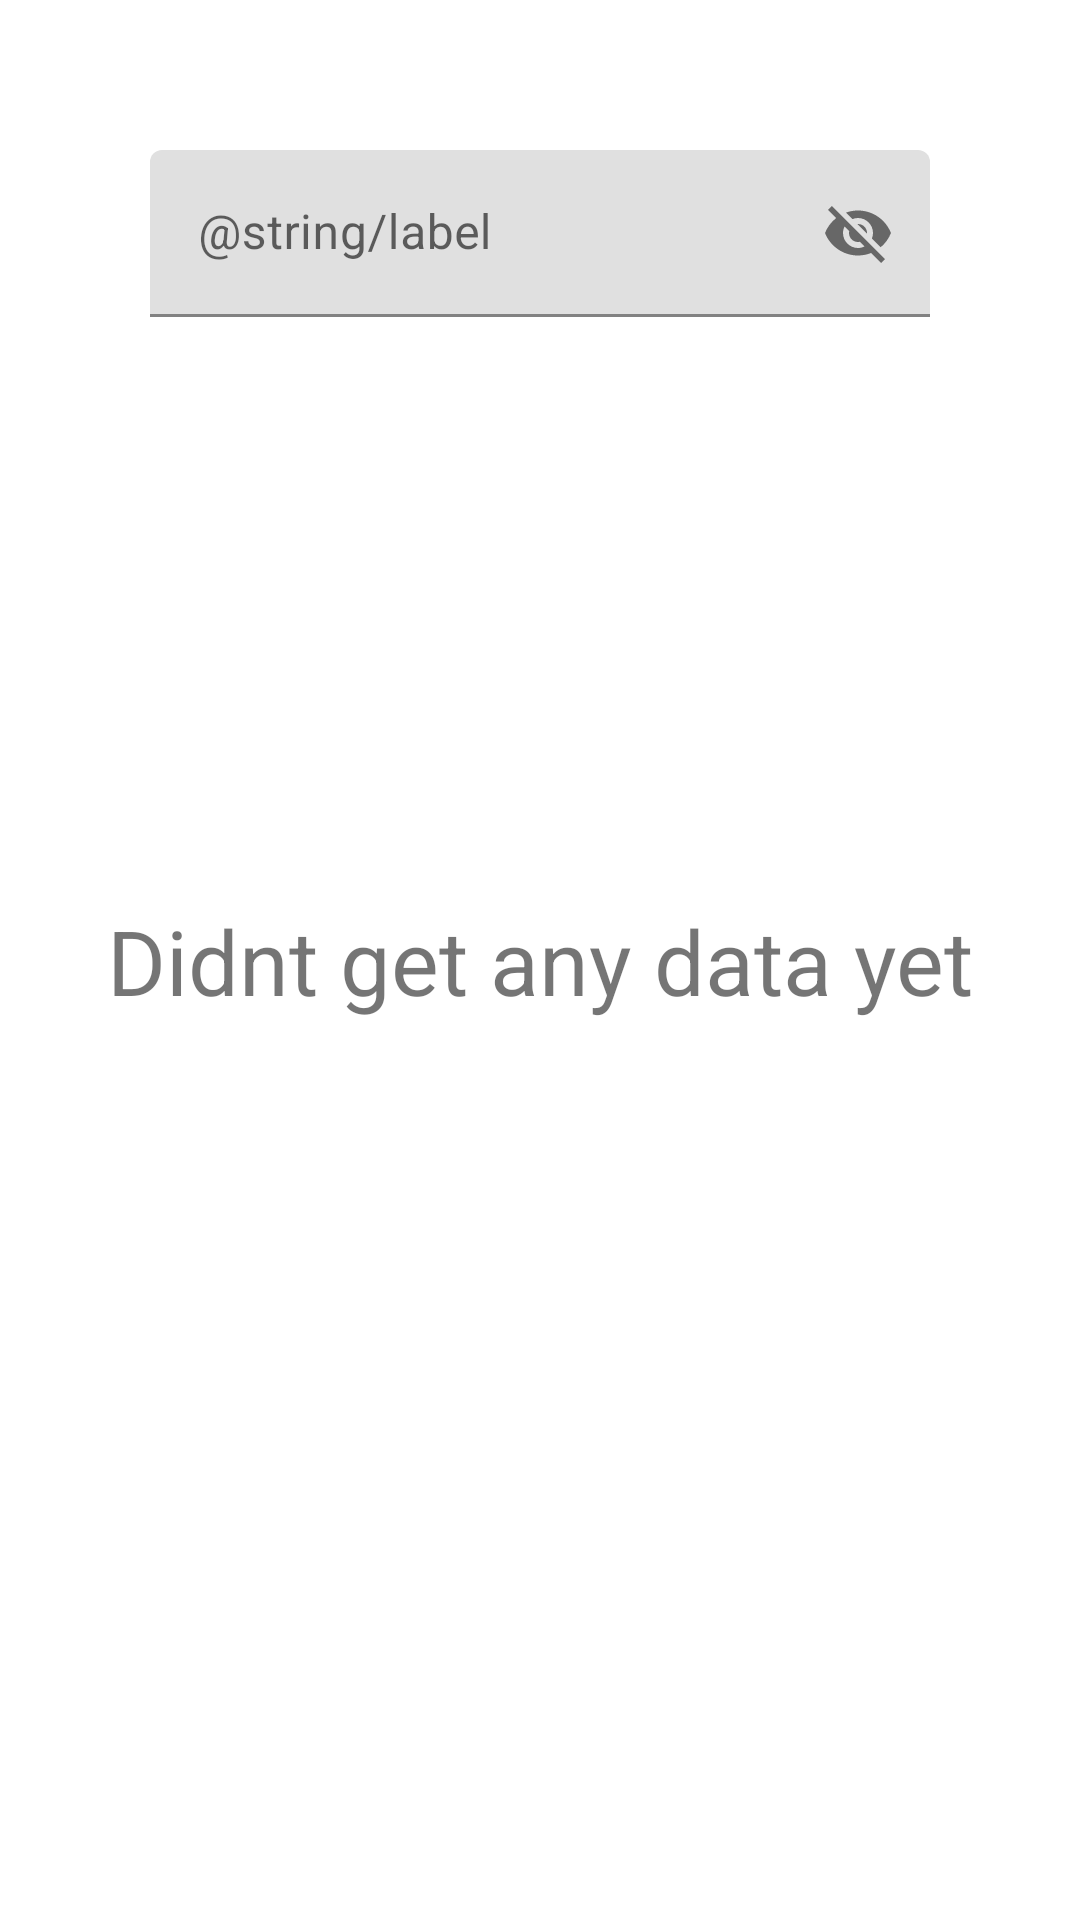

This screen was rendered from an Android layout file. Write that file and the resources it references.
<!-- AndroidManifest.xml: application theme Theme.AndroidLearningProject -->
<!-- res/layout/activity_main.xml -->
<?xml version="1.0" encoding="utf-8"?>
<androidx.constraintlayout.widget.ConstraintLayout xmlns:android="http://schemas.android.com/apk/res/android"
    xmlns:app="http://schemas.android.com/apk/res-auto"
    xmlns:tools="http://schemas.android.com/tools"
    android:layout_width="match_parent"
    android:layout_height="match_parent"
    tools:context=".MainActivity">

    <TextView
        android:id="@+id/tvData"
        android:layout_width="wrap_content"
        android:layout_height="wrap_content"
        android:text="Didnt get any data yet"
        android:textSize="30sp"
        app:layout_constraintBottom_toBottomOf="parent"
        app:layout_constraintEnd_toEndOf="parent"
        app:layout_constraintStart_toStartOf="parent"
        app:layout_constraintTop_toTopOf="parent" />

    <com.google.android.material.textfield.TextInputLayout
        android:id="@+id/textField"
        android:layout_width="match_parent"
        android:layout_height="wrap_content"
        android:hint="@string/label"
        android:layout_marginTop="50dp"
        android:layout_marginStart="50dp"
        android:layout_marginEnd="50dp"
        app:endIconMode="password_toggle"
        app:startIconDrawable="@drawable/ic_favorite_24"
        app:layout_constraintStart_toStartOf="parent"
        app:layout_constraintTop_toTopOf="parent"
        app:layout_constraintEnd_toEndOf="parent">

        <com.google.android.material.textfield.TextInputEditText
            android:layout_width="match_parent"
            android:layout_height="wrap_content"
            />

    </com.google.android.material.textfield.TextInputLayout>

</androidx.constraintlayout.widget.ConstraintLayout>
<!-- resources referenced by this layout -->
<resources>
  <style name="Theme.AndroidLearningProject" parent="Theme.MaterialComponents.DayNight.DarkActionBar">
          
          <item name="colorPrimary">@color/purple_500</item>
          <item name="colorPrimaryVariant">@color/purple_700</item>
          <item name="colorOnPrimary">@color/white</item>
          
          <item name="colorSecondary">@color/teal_200</item>
          <item name="colorSecondaryVariant">@color/teal_700</item>
          <item name="colorOnSecondary">@color/black</item>
          
          <item name="android:statusBarColor" tools:targetApi="l">?attr/colorPrimaryVariant</item>
          
      </style>
  <!-- not gathered from this repository: default colours our renderer supplied (Android Studio template values) -->
  <color name="purple_500">#FF6200EE</color>
  <color name="purple_700">#FF3700B3</color>
  <color name="teal_200">#FF03DAC5</color>
  <color name="teal_700">#FF018786</color>
  <color name="black">#FF000000</color>
  <color name="white">#FFFFFFFF</color>
</resources>
